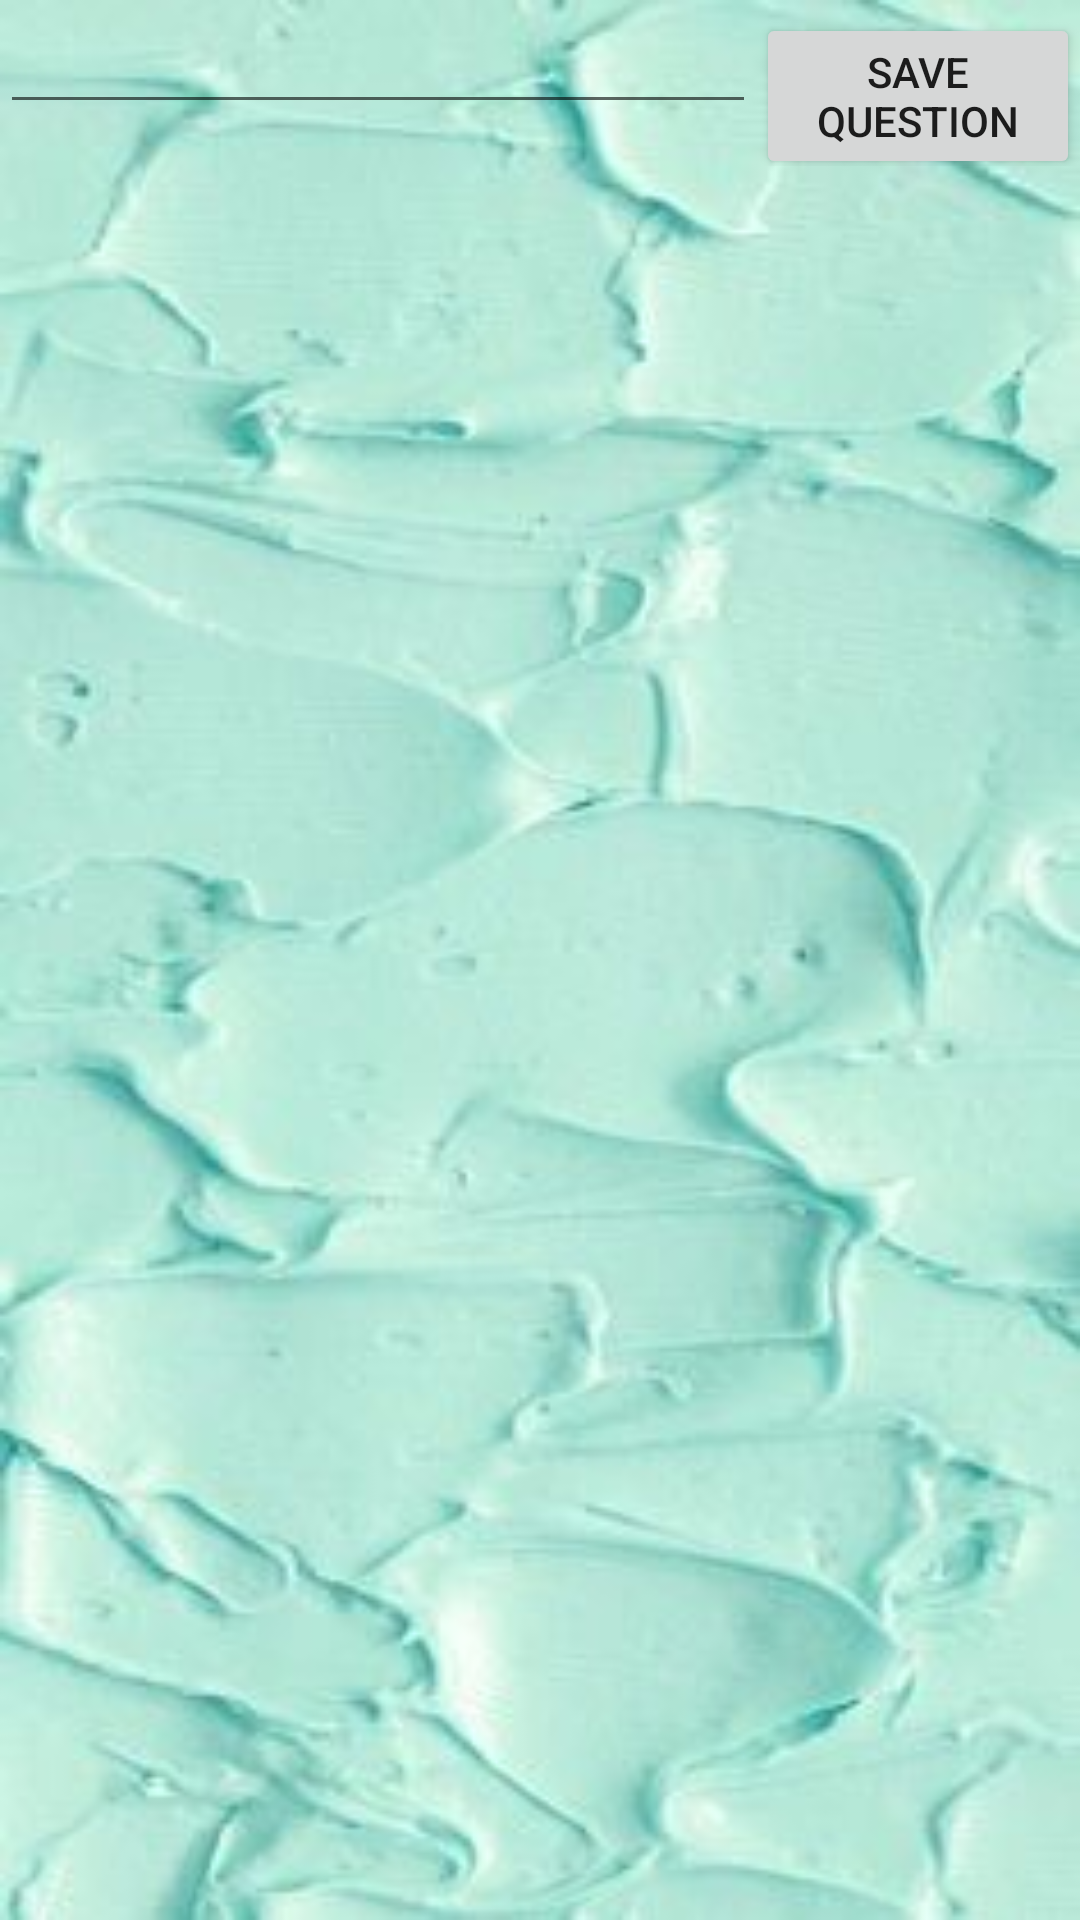

Write the Android layout XML for this screen, with the resource values it uses.
<!-- AndroidManifest.xml: application theme Theme.DiaryApp -->
<!-- res/layout/questions_fragment.xml -->
<?xml version="1.0" encoding="utf-8"?>
<LinearLayout
    xmlns:android="http://schemas.android.com/apk/res/android"
    xmlns:tools="http://schemas.android.com/tools"
    android:layout_width="match_parent"
    android:layout_height="match_parent"
    android:orientation="vertical"
    tools:context=".view.QuestionsFragment"
    android:background="@drawable/green_paint"
   >

    <LinearLayout
        android:layout_width="match_parent"
        android:layout_height="wrap_content">

        <EditText
            android:layout_width="0dp"
            android:layout_weight="7"
            android:layout_height="wrap_content"
            android:id="@+id/editText"/>

        <Button
            android:id="@+id/button"
            android:layout_width="0dp"
            android:layout_weight="3"
            android:layout_height="wrap_content"
            android:text="Save Question"
            />
    </LinearLayout>

    <androidx.recyclerview.widget.RecyclerView
        android:id="@+id/all_questions_recycler_view"
        android:layout_width="match_parent"
        android:layout_height="match_parent"
        tools:listitem="@layout/question_container" />

</LinearLayout>
<!-- res/layout/question_container.xml (included above) -->
<?xml version="1.0" encoding="utf-8"?>
<LinearLayout xmlns:android="http://schemas.android.com/apk/res/android"
    android:id="@+id/layoutQuestion"
    android:orientation="vertical"
    android:layout_marginStart="12dp"
    android:layout_marginTop="12dp"
    android:layout_width="match_parent"
    android:layout_height="wrap_content"
    android:background="@color/white">

    <TextView
        android:id="@+id/question"
        android:layout_width="match_parent"
        android:layout_height="wrap_content"
        android:layout_marginStart="8dp"
        android:layout_marginTop="8dp"
        android:layout_marginEnd="8dp"
        android:includeFontPadding="false"
        android:textColor="@color/black"
        android:textSize="20sp"/>

</LinearLayout>
<!-- resources referenced by this layout -->
<resources>
  <color name="black">#ff000000</color>
  <color name="white">#ffffff</color>
  <!-- drawable green_paint: jpg bitmap (drawable, 14497 bytes) -->
  <style name="Theme.DiaryApp" parent="Theme.MaterialComponents.DayNight.DarkActionBar">
          
          <item name="colorPrimary">@color/white</item>
          <item name="colorPrimaryVariant">@color/blue</item>
          <item name="colorOnPrimary">@color/black</item>
          
          <item name="colorSecondary">@color/lightGreen</item>
          <item name="colorSecondaryVariant">@color/darkTeal</item>
          <item name="colorOnSecondary">@color/black</item>
          
          <item name="android:statusBarColor" tools:targetApi="l">?attr/colorPrimaryVariant</item>
          
          <item name="android:windowActionBar">false</item>
          <item name="windowNoTitle">true</item>
      </style>
  <color name="blue">#2160de</color>
  <color name="lightGreen">#84ebb5</color>
  <color name="darkTeal">#5aa585</color>
</resources>
